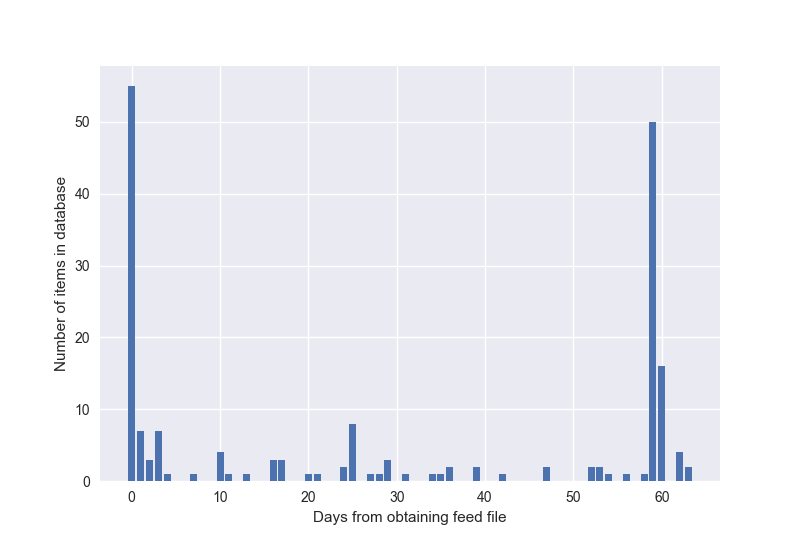

Source data for this figure (header and first rows):
https://www.reebok.com/us/reebok-crossfi…, -69
https://www.reebok.com/us/reebok-crossfi…, -69
https://www.reebok.com/us/cordura-short/…, -69
https://www.reebok.com/us/reebok-trainin…, -69
https://www.reebok.com/us/reebok-dashhex…, -53
https://www.reebok.com/us/reebok-run-sup…, -53
https://www.reebok.com/us/cj-cumming-ath…, -53
https://www.reebok.com/us/studio-favorit…, -53
https://www.reebok.com/us/jj-watt-hunt-g…, -53
https://www.reebok.com/us/reebok-crossfi…, -53
https://www.reebok.com/us/reebok-pullove…, -53
https://www.reebok.com/us/reebok-crossfi…, -53
https://www.reebok.com/us/dance-pocket-t…, -53
https://www.reebok.com/us/knit-woven-sho…, -53
https://www.reebok.com/us/question-mid-h…, -53
https://www.reebok.com/us/sublite-speedp…, -53
https://www.reebok.com/us/classic-leathe…, -53
https://www.reebok.com/us/dance-mesh-leg…, -53
https://www.reebok.com/us/workout-tr-2.0…, -53
https://www.reebok.com/us/cardio-padded-…, -53
https://www.reebok.com/us/quik-cotton-bu…, -53
https://www.reebok.com/us/dance-strappy-…, -53
https://www.reebok.com/us/reebok-one-dis…, -53
https://www.reebok.com/us/walk-ultra-v-d…, -53
https://www.reebok.com/us/club-c-85-diam…, -53
https://www.reebok.com/us/ex-o-fit-lo-cl…, -53
https://www.reebok.com/us/reebok-crossfi…, -53
https://www.reebok.com/us/lightweight-na…, -53
https://www.reebok.com/us/reebok-crossfi…, -53
https://www.reebok.com/us/studio-favorit…, -53
https://www.reebok.com/us/zoku-runner-ul…, -53
https://www.reebok.com/us/reebok-crossfi…, -53
https://www.reebok.com/us/walk-ultra-v-d…, -53
https://www.reebok.com/us/reebok-crossfi…, -53
https://www.reebok.com/us/instapump-fury…, -53
https://www.reebok.com/us/reebok-crossfi…, -53
https://www.reebok.com/us/furylite-slip-…, -53
https://www.reebok.com/us/reebok-combat-…, -53
https://www.reebok.com/us/walk-ultra-v-d…, -53
https://www.reebok.com/us/reebok-astrori…, -53
https://www.reebok.com/us/elements-marbl…, -53
https://www.reebok.com/us/workout-ready-…, -53
https://www.reebok.com/us/cardio-tight/A…, -53
https://www.reebok.com/us/reebok-combat-…, -53
https://www.reebok.com/us/reebok-crossfi…, -53
https://www.reebok.com/us/reebok-spartan…, -52
https://www.reebok.com/us/npc-uk-mid-gol…, -52
https://www.reebok.com/us/club-c-85-hmg/…, -52
https://www.reebok.com/us/furylite-conte…, -52
https://www.reebok.com/us/reebok-crossfi…, -52
https://www.reebok.com/us/elements-frenc…, -52
https://www.reebok.com/us/ridgerider-tra…, -52
https://www.reebok.com/us/reebok-crossfi…, -52
https://www.reebok.com/us/zoku-runner-ul…, -52
https://www.reebok.com/us/realflex-train…, -52
https://www.reebok.com/us/les-mills-shor…, -52
https://www.reebok.com/us/furylite-ii-is…, -52
https://www.reebok.com/us/reebok-running…, -52
https://www.reebok.com/us/running-activc…, -52
https://www.reebok.com/us/princess-lite-…, -52
https://www.reebok.com/us/spartan-race-g…, -52
... 1,699 more rows
